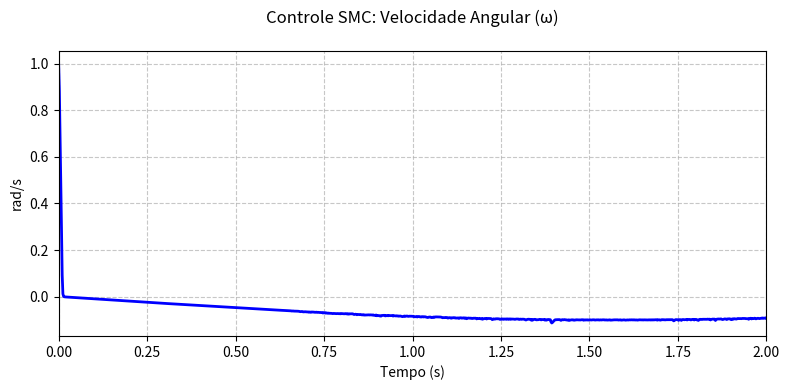
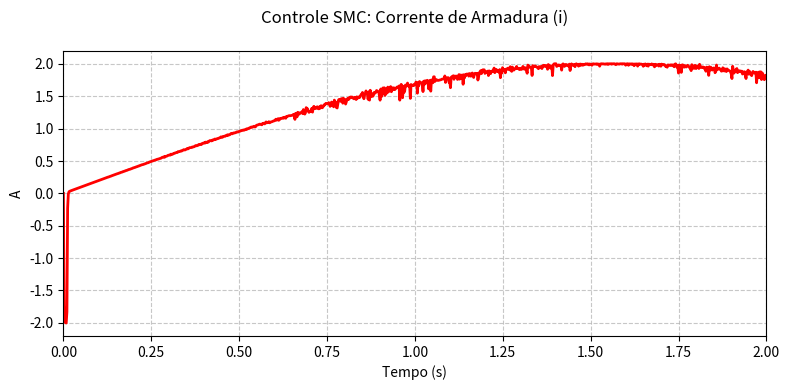
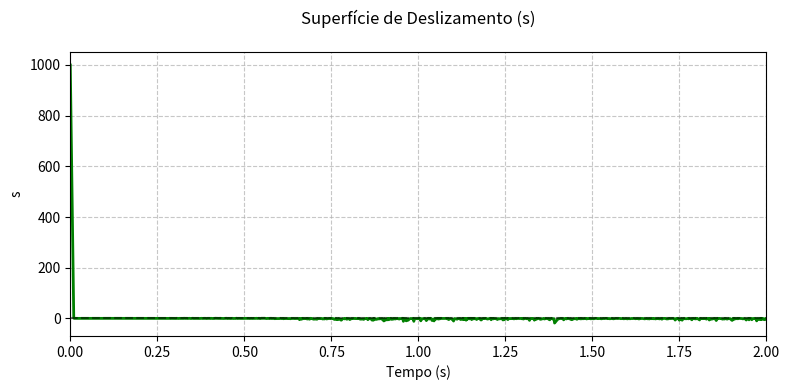
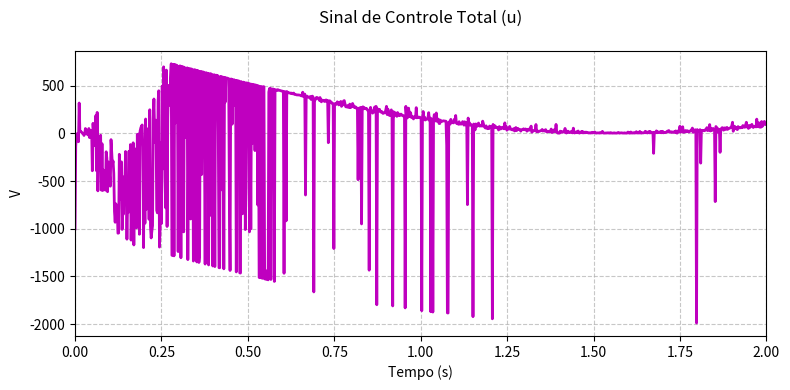
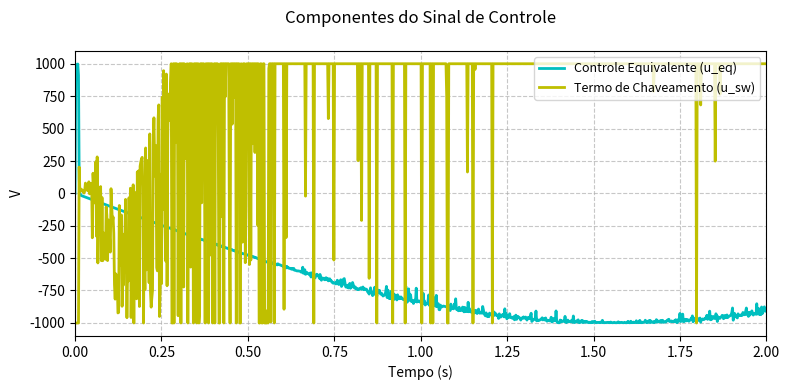
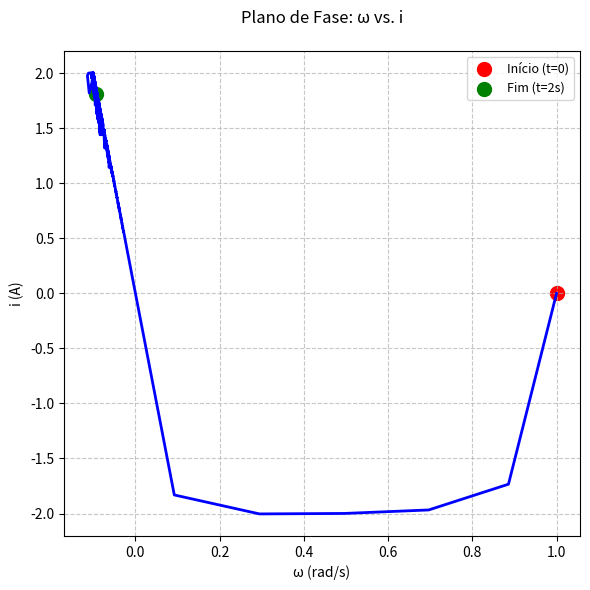

Reproduce these figures in Python, in order.
import numpy as np
import matplotlib.pyplot as plt
from scipy.integrate import solve_ivp

# Parâmetros do sistema
R = 1.0      # Ω
L = 0.5      # H
k_m = 5e-2   # Nm/A
k_b = k_m    # Constante back-EMF
J = 1e-3     # Nms²/rad

# Parâmetros do controlador
c = 1000.0   # Ganho da superfície de deslizamento
K = 1002.0   # Ganho do termo de chaveamento
phi = 0.1    # Largura da zona de saturação

# Função de saturação
def sat(s, phi):
    return np.clip(s / phi, -1.0, 1.0)

# Dinâmica do sistema
def motor_dynamics(t, x):
    w, i = x
    T_L = 0.1 * np.sin(t)  # Torque de carga (perturbação)
    
    # Superfície de deslizamento
    s = c * w + (k_m / J) * i
    
    # Lei de controle (SMC)
    u_eq = R * i + k_b * w - c * L * i
    u_sw = -K * sat(s, phi)
    u = u_eq + u_sw
    
    # Equações diferenciais
    dw_dt = (k_m * i - T_L) / J
    di_dt = (u - R * i - k_b * w) / L
    
    return [dw_dt, di_dt]

# Condições iniciais e tempo de simulação
initial_conditions = [1.0, 0.0]  # ω(0) = 1 rad/s, i(0) = 0 A
t_span = (0, 2.0)  # 0 a 2 segundos
t_eval = np.linspace(t_span[0], t_span[1], 1000)

# Resolver as EDOs
solution = solve_ivp(
    motor_dynamics,
    t_span,
    initial_conditions,
    t_eval=t_eval,
    method='RK45'
)

# Extrair resultados
t = solution.t
w = solution.y[0]
i = solution.y[1]

# Calcular superfície de deslizamento e controle
s = c * w + (k_m / J) * i
u_eq = R * i + k_b * w - c * L * i
u_sw = -K * np.array([sat(s_val, phi) for s_val in s])
u = u_eq + u_sw


# --------------------------------------------
# Gráficos individuais
# --------------------------------------------

# 1. Velocidade Angular (ω)
plt.figure(figsize=(8, 4))
plt.plot(t, w, 'b', linewidth=2)
plt.title('Controle SMC: Velocidade Angular (ω)', fontsize=12, pad=20)
plt.xlabel('Tempo (s)', fontsize=10)
plt.ylabel('rad/s', fontsize=10)
plt.grid(True, linestyle='--', alpha=0.7)
plt.xlim([0, 2])
plt.tight_layout()
plt.show()

# 2. Corrente de Armadura (i)
plt.figure(figsize=(8, 4))
plt.plot(t, i, 'r', linewidth=2)
plt.title('Controle SMC: Corrente de Armadura (i)', fontsize=12, pad=20)
plt.xlabel('Tempo (s)', fontsize=10)
plt.ylabel('A', fontsize=10)
plt.grid(True, linestyle='--', alpha=0.7)
plt.xlim([0, 2])
plt.tight_layout()
plt.show()

# 3. Superfície de Deslizamento (s)
plt.figure(figsize=(8, 4))
plt.plot(t, s, 'g', linewidth=2)
plt.axhline(0, color='k', linestyle='--', alpha=0.5)
plt.title('Superfície de Deslizamento (s)', fontsize=12, pad=20)
plt.xlabel('Tempo (s)', fontsize=10)
plt.ylabel('s', fontsize=10)
plt.grid(True, linestyle='--', alpha=0.7)
plt.xlim([0, 2])
plt.tight_layout()
plt.show()

# 4. Sinal de Controle (u)
plt.figure(figsize=(8, 4))
plt.plot(t, u, 'm', linewidth=2)
plt.title('Sinal de Controle Total (u)', fontsize=12, pad=20)
plt.xlabel('Tempo (s)', fontsize=10)
plt.ylabel('V', fontsize=10)
plt.grid(True, linestyle='--', alpha=0.7)
plt.xlim([0, 2])
plt.tight_layout()
plt.show()

# 5. Componentes do Controle
plt.figure(figsize=(8, 4))
plt.plot(t, u_eq, 'c', label='Controle Equivalente (u_eq)', linewidth=2)
plt.plot(t, u_sw, 'y', label='Termo de Chaveamento (u_sw)', linewidth=2)
plt.title('Componentes do Sinal de Controle', fontsize=12, pad=20)
plt.xlabel('Tempo (s)', fontsize=10)
plt.ylabel('V', fontsize=10)
plt.legend(loc='upper right', fontsize=9)
plt.grid(True, linestyle='--', alpha=0.7)
plt.xlim([0, 2])
plt.tight_layout()
plt.show()

# 6. Plano de Fase (ω vs. i)
plt.figure(figsize=(6, 6))
plt.plot(w, i, 'b', linewidth=2)
plt.scatter(w[0], i[0], color='r', s=100, label='Início (t=0)')
plt.scatter(w[-1], i[-1], color='g', s=100, label='Fim (t=2s)')
plt.title('Plano de Fase: ω vs. i', fontsize=12, pad=20)
plt.xlabel('ω (rad/s)', fontsize=10)
plt.ylabel('i (A)', fontsize=10)
plt.legend(loc='upper right', fontsize=9)
plt.grid(True, linestyle='--', alpha=0.7)
plt.tight_layout()
plt.show()